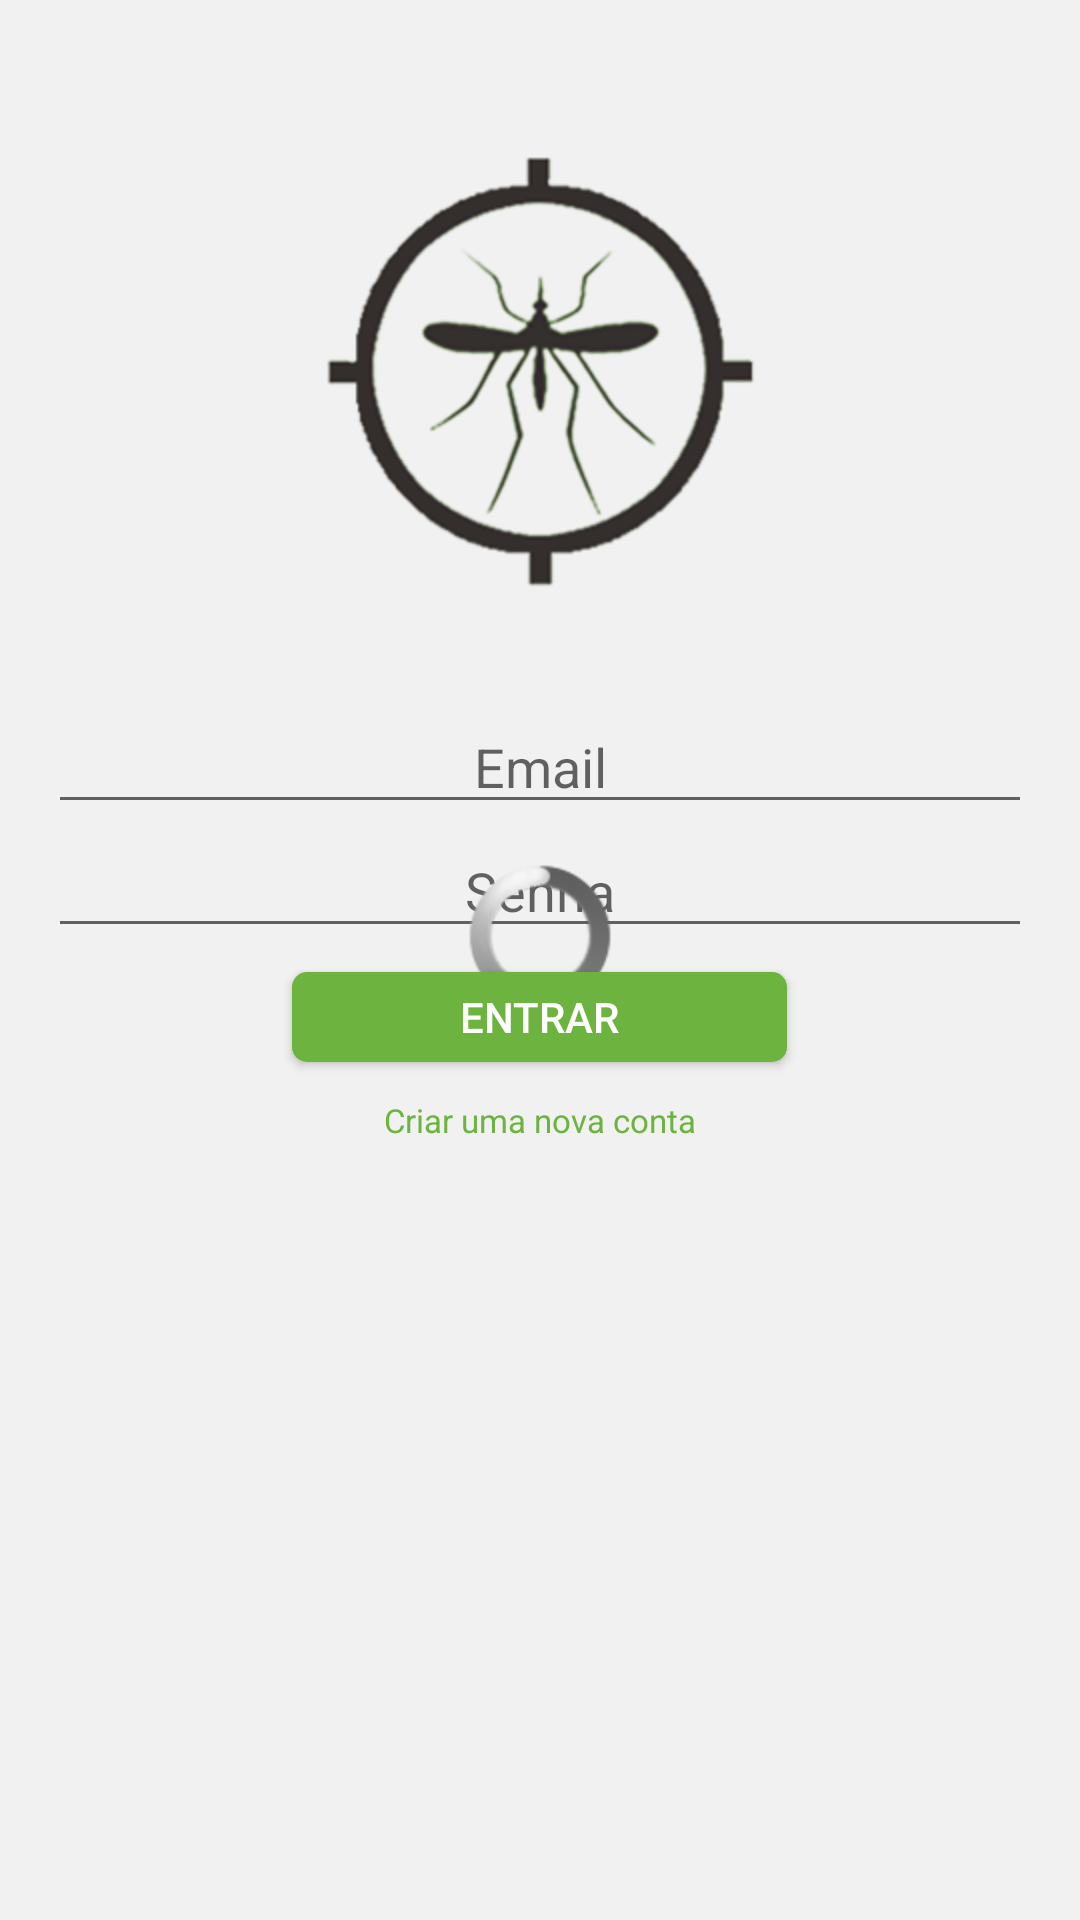

Write the Android layout XML for this screen, with the resource values it uses.
<!-- AndroidManifest.xml: application theme AppTheme -->
<!-- res/layout/login_activity.xml -->
<?xml version="1.0" encoding="utf-8"?>
<RelativeLayout xmlns:android="http://schemas.android.com/apk/res/android"
                xmlns:tools="http://schemas.android.com/tools"
                android:id="@+id/login_activity"
                android:layout_width="match_parent"
                android:layout_height="match_parent"
                android:background="@color/colorBackground"
                android:paddingBottom="@dimen/activity_vertical_margin"
                android:paddingLeft="@dimen/activity_horizontal_margin"
                android:paddingRight="@dimen/activity_horizontal_margin"
                tools:context=".views.activities.LoginActivity">

    <FrameLayout
            android:layout_width="match_parent"
            android:layout_height="match_parent"
            android:background="@color/colorBackground"
            tools:context=".views.activities.LoginActivity"
            android:layout_alignParentTop="true"
            android:layout_alignParentStart="true">

        <RelativeLayout
                android:layout_width="match_parent"
                android:layout_height="match_parent"
                android:layout_gravity="center_horizontal">

            <ImageView
                    android:id="@+id/logo"
                    android:layout_width="wrap_content"
                    android:layout_height="wrap_content"
                    android:layout_centerHorizontal="true"
                    android:src="@drawable/logo_ucd_clean"/>

            <EditText
                    android:id="@+id/email"
                    android:layout_width="match_parent"
                    android:layout_height="wrap_content"
                    android:layout_below="@+id/logo"
                    android:hint="@string/label_email"
                    android:textAlignment="center"
                    android:inputType="textEmailAddress"/>

            <EditText
                    android:id="@+id/password"
                    android:layout_width="match_parent"
                    android:layout_height="wrap_content"
                    android:layout_below="@id/email"
                    android:hint="@string/label_password"
                    android:textAlignment="center"
                    android:inputType="textPassword"/>

            <Button
                    android:id="@+id/btnLogin"
                    android:layout_width="165dp"
                    android:layout_height="30dp"
                    android:layout_below="@id/password"
                    android:layout_centerHorizontal="true"
                    android:layout_marginTop="8dp"
                    android:background="@drawable/btn"
                    android:onClick="btn_entrar"
                    android:text="@string/btn_entrar"
                    android:textColor="@color/cardview_light_background"/>

            <TextView
                    android:id="@+id/btnRegister"
                    android:layout_width="wrap_content"
                    android:layout_height="wrap_content"
                    android:layout_below="@+id/btnLogin"
                    android:layout_centerHorizontal="true"
                    android:paddingTop="12dp"
                    android:text="@string/label_new_account"
                    android:textSize="11dp"
                    android:textColor="@color/colorPrimary"/>

            

            <ProgressBar
                    android:id="@+id/progressBar"
                    style="@android:style/Widget.ProgressBar"
                    android:layout_width="match_parent"
                    android:layout_height="wrap_content"
                    android:layout_centerHorizontal="true"
                    android:layout_centerVertical="true"/>

        </RelativeLayout>

    </FrameLayout>


</RelativeLayout>
<!-- resources referenced by this layout -->
<resources>
  <color name="colorBackground">#f1f1f1</color>
  <color name="colorPrimary">#6db33f</color>
  <dimen name="activity_horizontal_margin">16dp</dimen>
  <dimen name="activity_vertical_margin">16dp</dimen>
  <!-- drawable btn (drawable-xxhdpi) -->
  <?xml version="1.0" encoding="utf-8"?>
  <shape xmlns:android="http://schemas.android.com/apk/res/android"
      android:shape="rectangle">
      <gradient
          android:angle="270"
          android:endColor="#6db33f"
          android:startColor="#6db33f" />
      <corners android:radius="5dp" />
  
  </shape>
  <!-- drawable logo_ucd_clean: png bitmap (drawable-hdpi, 63975 bytes) -->
  <string name="btn_entrar">Entrar</string>
  <string name="label_email">Email</string>
  <string name="label_new_account">Criar uma nova conta</string>
  <string name="label_password">Senha</string>
  <style name="AppTheme" parent="MyMaterialTheme.Base">
  
      </style>
  <style name="MyMaterialTheme.Base" parent="Theme.AppCompat.Light.DarkActionBar">
  
          
          <item name="windowNoTitle">true</item>
          <item name="windowActionBar">false</item>
  
          
          <item name="colorPrimary">@color/colorPrimary</item>
          <item name="colorPrimaryDark">@color/colorPrimaryDark</item>
          <item name="colorAccent">@color/colorPrimary</item>
          
  
          
          <item name="material_drawer_background">@color/colorPrimaryDark</item>
          <item name="material_drawer_primary_text">@color/colorBackground</item>
          <item name="material_drawer_primary_icon">@color/material_drawer_primary_icon</item>
          <item name="material_drawer_secondary_text">@color/material_drawer_secondary_text</item>
          <item name="material_drawer_hint_text">@color/material_drawer_hint_text</item>
          <item name="material_drawer_divider">@color/material_drawer_divider</item>
          <item name="material_drawer_selected">@color/material_drawer_selected</item>
          <item name="material_drawer_selected_text">@color/material_drawer_selected_text</item>
          <item name="material_drawer_header_selection_text">@color/material_drawer_header_selection_text</item>
  
      </style>
  <color name="colorPrimaryDark">#34302d</color>
</resources>
